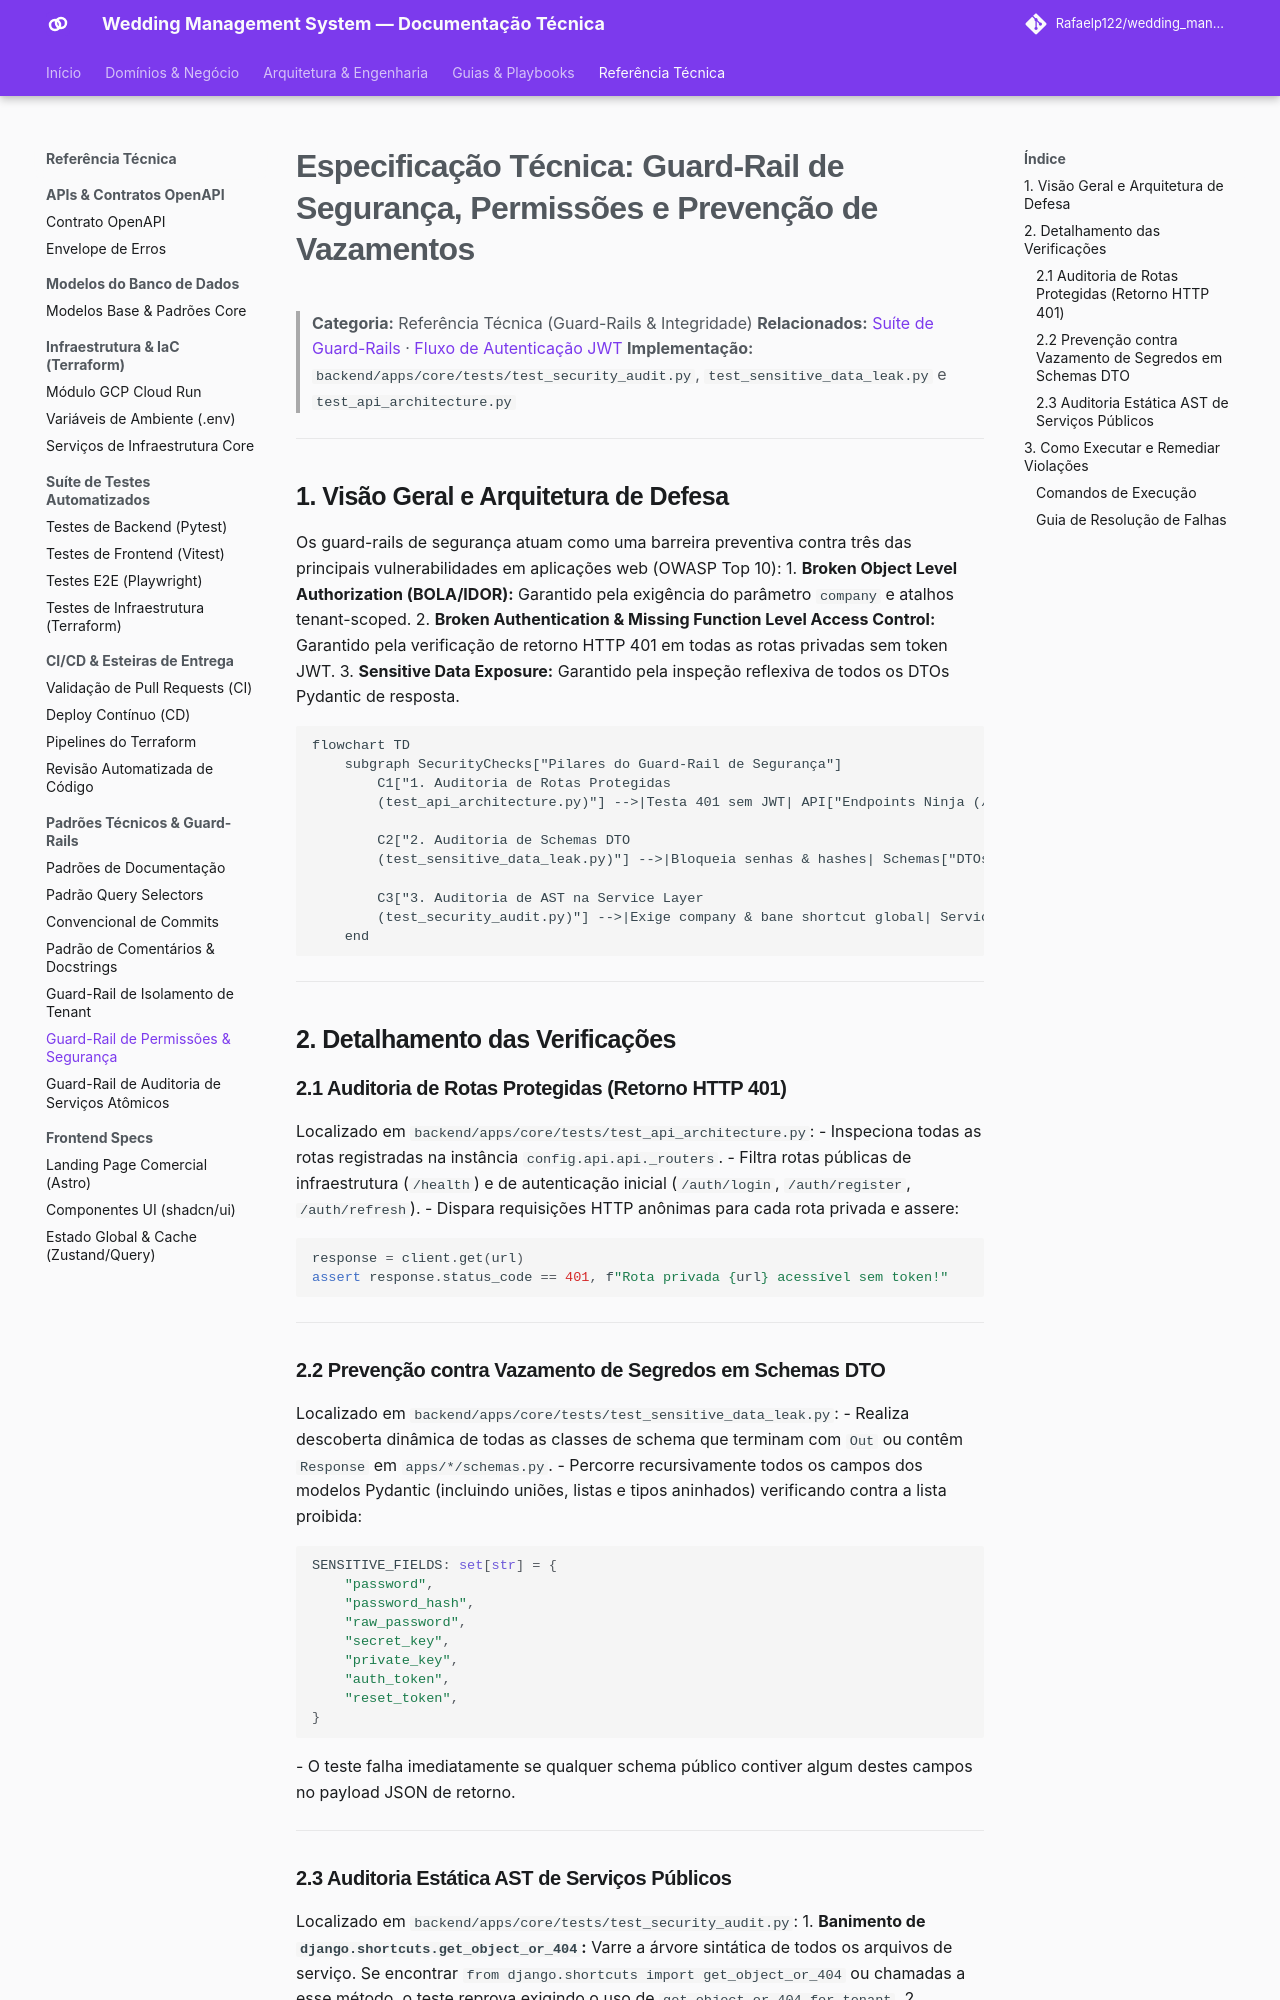

repository: Rafaelp122/wedding_management · page: reference/architecture-standards/guard-rails/security-permissions-guard/index.html · generator: mkdocs

# Especificação Técnica: Guard-Rail de Segurança, Permissões e Prevenção de Vazamentos

> **Categoria:** Referência Técnica (Guard-Rails & Integridade)
> **Relacionados:** [Suíte de Guard-Rails](../../../architecture/concepts/architectural-guard-rails-suite.md) · [Fluxo de Autenticação JWT](../../../architecture/concepts/auth-jwt-flow.md)
> **Implementação:** `backend/apps/core/tests/test_security_audit.py`, `test_sensitive_data_leak.py` e `test_api_architecture.py`

---

## 1. Visão Geral e Arquitetura de Defesa

Os guard-rails de segurança atuam como uma barreira preventiva contra três das principais vulnerabilidades em aplicações web (OWASP Top 10):
1. **Broken Object Level Authorization (BOLA/IDOR):** Garantido pela exigência do parâmetro `company` e atalhos tenant-scoped.
2. **Broken Authentication & Missing Function Level Access Control:** Garantido pela verificação de retorno HTTP 401 em todas as rotas privadas sem token JWT.
3. **Sensitive Data Exposure:** Garantido pela inspeção reflexiva de todos os DTOs Pydantic de resposta.

```mermaid
flowchart TD
    subgraph SecurityChecks["Pilares do Guard-Rail de Segurança"]
        C1["1. Auditoria de Rotas Protegidas
        (test_api_architecture.py)"] -->|Testa 401 sem JWT| API["Endpoints Ninja (/api/v1/)"]

        C2["2. Auditoria de Schemas DTO
        (test_sensitive_data_leak.py)"] -->|Bloqueia senhas & hashes| Schemas["DTOs (*Out / *Response)"]

        C3["3. Auditoria de AST na Service Layer
        (test_security_audit.py)"] -->|Exige company & bane shortcut global| Services["apps/*/services/"]
    end
```

---

## 2. Detalhamento das Verificações

### 2.1 Auditoria de Rotas Protegidas (Retorno HTTP 401)
Localizado em `backend/apps/core/tests/test_api_architecture.py`:
- Inspeciona todas as rotas registradas na instância `config.api.api._routers`.
- Filtra rotas públicas de infraestrutura (`/health`) e de autenticação inicial (`/auth/login`, `/auth/register`, `/auth/refresh`).
- Dispara requisições HTTP anônimas para cada rota privada e assere:
  ```python
  response = client.get(url)
  assert response.status_code == 401, f"Rota privada {url} acessível sem token!"
  ```

---

### 2.2 Prevenção contra Vazamento de Segredos em Schemas DTO
Localizado em `backend/apps/core/tests/test_sensitive_data_leak.py`:
- Realiza descoberta dinâmica de todas as classes de schema que terminam com `Out` ou contêm `Response` em `apps/*/schemas.py`.
- Percorre recursivamente todos os campos dos modelos Pydantic (incluindo uniões, listas e tipos aninhados) verificando contra a lista proibida:
  ```python
  SENSITIVE_FIELDS: set[str] = {
      "password",
      "password_hash",
      "raw_password",
      "secret_key",
      "private_key",
      "auth_token",
      "reset_token",
  }
  ```
- O teste falha imediatamente se qualquer schema público contiver algum destes campos no payload JSON de retorno.

---
